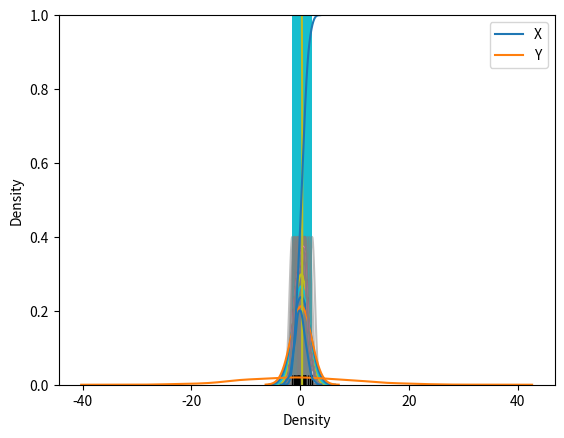

Source code (Python): (Note: this script raises an exception after producing the figure.)
import numpy as np
from numpy.random import randn
import pandas as pd

from scipy import stats

import matplotlib as mpl
import matplotlib.pyplot as plt
import seaborn as sns
dataset = randn(25)
sns.rugplot(dataset)
plt.hist(dataset, alpha = 0.3)#ヒストグラムを透明度を持たせて作成
sns.rugplot(dataset)#rugplotで実際のデータがどこにあるのかを表示
#ここから
sns.rugplot(dataset)
x_min = dataset.min() - 2
x_max = dataset.max() + 2
x_axis = np.linspace(x_min, x_max, 100)

bandwidth = ((4*dataset.std()**5)/(3*len(dataset)))**0.2

kernel_list = []
for data_point in dataset:
    kernel = stats.norm(data_point, bandwidth).pdf(x_axis)
    kernel_list.append(kernel)
    
    kernel = kernel / kernel.max()
    kernel = kernel *0.4
    plt.plot(x_axis, kernel, color = 'gray', alpha = 0.5)
plt.ylim(0,1)
#ここまではカーネル密度関数をseabornを使わないで実装する方法
sns.kdeplot(dataset)#カーネル密度推定を書く
sns.distplot(dataset)#カーネル密度推定とヒストグラムを作成

#バンド幅（band width）⇒データ（標本）一つ一つをどれくらい左右に曲げるのかを
sns.rugplot(dataset, color = 'black')
for bw in np.arange(0.5, 2.0, 0.25):
    sns.kdeplot(dataset, bw = bw, label = bw)

kernel_options = ['biw', 'cos','epa','gau','tri','triw']#ガウス分布などその他の分布を指定できる
for kern in kernel_options:
    sns.kdeplot(dataset, kernel = kern, label = kern)#一つ一つの分布を表示
sns.kdeplot(dataset, vertical = True)#グラフを垂直にする
plt.hist(dataset, cumulative = True)#累積密度関数をヒストグラムで作成（データをどんどん積み重ねたグラフ）⇒右上がり
sns.kdeplot(dataset, cumulative = True)#累積密度関数をカーネル密度推定を作成

mean = [0,0]#x,yの平均値を0，0で指定
cov = [[1,0],
       [0,100]]#共分散行列 [[0],[0]],[[1],[1]]がx,yの分散,[[0],[1]],[[1],[0]]が共分散
dataset2 = np.random.multivariate_normal(mean,cov, 1000)#平均と共分散行列にそったランダムな値を1000個生成する
dframe = pd.DataFrame(dataset2, columns = ['X','Y'])
sns.kdeplot(dframe)#二次元正規分布のカーネル密度推定を作成
sns.kdeplot(dframe.X, dframe.Y)#上と同じ
sns.kdeplot(dframe.X, dframe.Y, shade = True)#影有り
sns.kdeplot(dframe, bw = 1)
sns.kdeplot(dframe, bw = 'silverman')
sns.jointplot('X','Y',dframe, kind = 'kde')#x軸、y軸をcolumnsのｘ、yでkde(カーネル密度推定)でジョイントプロットを作成
